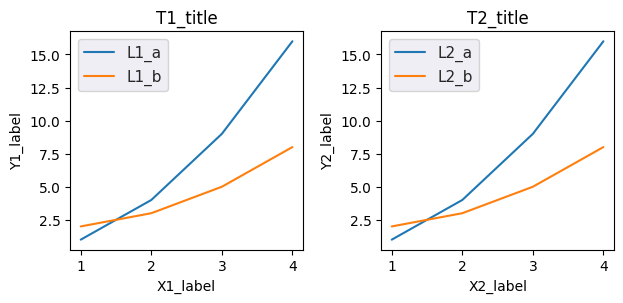

The matplotlib source for this figure:
import numpy as np
import matplotlib
import matplotlib.pyplot as plt
import seaborn as sns
fig, axs = plt.subplots(1, 2, figsize=(6.4, 3.2))
sns.set_theme()
axs[0].plot([1, 2, 3, 4], [1, 4, 9, 16], label='L1_a')
axs[0].plot([1, 2, 3, 4], [2, 3, 5, 8], label='L1_b')
axs[0].set_title('T1_title')
axs[0].set_xlabel('X1_label')
axs[0].set_ylabel('Y1_label')
axs[0].legend()
axs[1].plot([1, 2, 3, 4], [1, 4, 9, 16], label='L2_a')
axs[1].plot([1, 2, 3, 4], [2, 3, 5, 8], label='L2_b')
axs[1].set_title('T2_title')
axs[1].set_xlabel('X2_label')
axs[1].set_ylabel('Y2_label')
axs[1].legend()
fig.tight_layout()
fig.savefig('f31.pdf')
